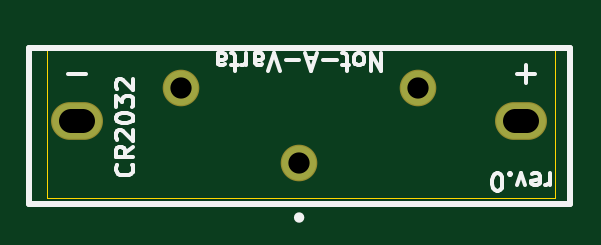
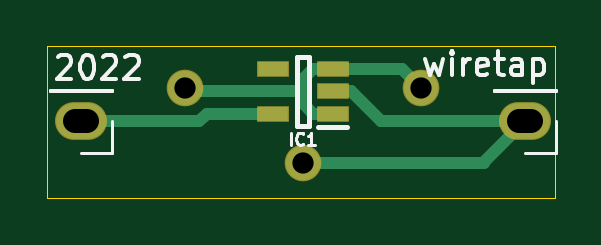
Circuit board: 11 layer files. Board 21.5 x 6.4 mm.
- bottom_copper: not-a-varta-B_Cu.gbr (2409 bytes)
- bottom_mask: not-a-varta-B_Mask.gbr (923 bytes)
- paste: not-a-varta-B_Paste.gbr (665 bytes)
- bottom_silk: not-a-varta-B_SilkS.gbr (5452 bytes)
- outline: not-a-varta-Edge_Cuts.gbr (722 bytes)
- top_copper: not-a-varta-F_Cu.gbr (906 bytes)
- top_mask: not-a-varta-F_Mask.gbr (735 bytes)
- paste: not-a-varta-F_Paste.gbr (477 bytes)
- top_silk: not-a-varta-F_SilkS.gbr (6899 bytes)
- drill: not-a-varta-NPTH.drl (286 bytes)
- drill: not-a-varta-PTH.drl (445 bytes)

=== bottom_copper: not-a-varta-B_Cu.gbr ===
%TF.GenerationSoftware,KiCad,Pcbnew,(5.1.6)-1*%
%TF.CreationDate,2022-11-08T09:30:12-05:00*%
%TF.ProjectId,not-a-varta,6e6f742d-612d-4766-9172-74612e6b6963,rev?*%
%TF.SameCoordinates,Original*%
%TF.FileFunction,Copper,L2,Bot*%
%TF.FilePolarity,Positive*%
%FSLAX46Y46*%
G04 Gerber Fmt 4.6, Leading zero omitted, Abs format (unit mm)*
G04 Created by KiCad (PCBNEW (5.1.6)-1) date 2022-11-08 09:30:12*
%MOMM*%
%LPD*%
G01*
G04 APERTURE LIST*
%TA.AperFunction,SMDPad,CuDef*%
%ADD10R,1.250000X0.600000*%
%TD*%
%TA.AperFunction,ComponentPad*%
%ADD11O,2.100000X1.500000*%
%TD*%
%TA.AperFunction,ComponentPad*%
%ADD12C,1.450000*%
%TD*%
%TA.AperFunction,Conductor*%
%ADD13C,0.500000*%
%TD*%
G04 APERTURE END LIST*
D10*
%TO.P,IC1,1*%
%TO.N,+BATT*%
X150388000Y-101280000D03*
%TO.P,IC1,2*%
%TO.N,-BATT*%
X150388000Y-100330000D03*
%TO.P,IC1,3*%
%TO.N,+BATT*%
X150388000Y-99380000D03*
%TO.P,IC1,4*%
%TO.N,Net-(IC1-Pad4)*%
X152888000Y-99380000D03*
%TO.P,IC1,5*%
%TO.N,VDD*%
X152888000Y-101280000D03*
%TD*%
D11*
%TO.P,J2,1*%
%TO.N,VDD*%
X161036000Y-101600000D03*
%TD*%
%TO.P,J3,1*%
%TO.N,-BATT*%
X142240000Y-101600000D03*
%TD*%
D12*
%TO.P,J1,1*%
%TO.N,-BATT*%
X151638000Y-103378000D03*
%TO.P,J1,2*%
%TO.N,+BATT*%
X156638000Y-100178000D03*
%TO.P,J1,3*%
X146638000Y-100178000D03*
%TD*%
D13*
%TO.N,+BATT*%
X147436000Y-99380000D02*
X150388000Y-99380000D01*
X146638000Y-100178000D02*
X147436000Y-99380000D01*
X150388000Y-101280000D02*
X151196000Y-101280000D01*
X151196000Y-101280000D02*
X151638000Y-100838000D01*
X151196000Y-99380000D02*
X150388000Y-99380000D01*
X151638000Y-99822000D02*
X151196000Y-99380000D01*
X156486000Y-100330000D02*
X156638000Y-100178000D01*
X151638000Y-100330000D02*
X151638000Y-99822000D01*
X151638000Y-100330000D02*
X156486000Y-100330000D01*
X151638000Y-100838000D02*
X151638000Y-100330000D01*
%TO.N,-BATT*%
X143967200Y-103378000D02*
X151638000Y-103378000D01*
X149606000Y-100330000D02*
X148336000Y-101600000D01*
X150388000Y-100330000D02*
X149606000Y-100330000D01*
X148336000Y-101600000D02*
X142240000Y-101600000D01*
X143967200Y-103327200D02*
X142240000Y-101600000D01*
X143967200Y-103378000D02*
X143967200Y-103327200D01*
%TO.N,VDD*%
X152888000Y-101280000D02*
X155702000Y-101280000D01*
X155702000Y-101280000D02*
X156022000Y-101600000D01*
X156022000Y-101600000D02*
X161036000Y-101600000D01*
%TD*%
M02*

=== bottom_mask: not-a-varta-B_Mask.gbr ===
%TF.GenerationSoftware,KiCad,Pcbnew,(5.1.6)-1*%
%TF.CreationDate,2022-11-08T09:30:12-05:00*%
%TF.ProjectId,not-a-varta,6e6f742d-612d-4766-9172-74612e6b6963,rev?*%
%TF.SameCoordinates,Original*%
%TF.FileFunction,Soldermask,Bot*%
%TF.FilePolarity,Negative*%
%FSLAX46Y46*%
G04 Gerber Fmt 4.6, Leading zero omitted, Abs format (unit mm)*
G04 Created by KiCad (PCBNEW (5.1.6)-1) date 2022-11-08 09:30:12*
%MOMM*%
%LPD*%
G01*
G04 APERTURE LIST*
%ADD10R,1.350000X0.700000*%
%ADD11O,2.200000X1.600000*%
%ADD12C,1.550000*%
G04 APERTURE END LIST*
D10*
%TO.C,IC1*%
X150388000Y-101280000D03*
X150388000Y-100330000D03*
X150388000Y-99380000D03*
X152888000Y-99380000D03*
X152888000Y-101280000D03*
%TD*%
D11*
%TO.C,J2*%
X161036000Y-101600000D03*
%TD*%
%TO.C,J3*%
X142240000Y-101600000D03*
%TD*%
D12*
%TO.C,J1*%
X151638000Y-103378000D03*
X156638000Y-100178000D03*
X146638000Y-100178000D03*
%TD*%
M02*

=== paste: not-a-varta-B_Paste.gbr ===
%TF.GenerationSoftware,KiCad,Pcbnew,(5.1.6)-1*%
%TF.CreationDate,2022-11-08T09:30:12-05:00*%
%TF.ProjectId,not-a-varta,6e6f742d-612d-4766-9172-74612e6b6963,rev?*%
%TF.SameCoordinates,Original*%
%TF.FileFunction,Paste,Bot*%
%TF.FilePolarity,Positive*%
%FSLAX46Y46*%
G04 Gerber Fmt 4.6, Leading zero omitted, Abs format (unit mm)*
G04 Created by KiCad (PCBNEW (5.1.6)-1) date 2022-11-08 09:30:12*
%MOMM*%
%LPD*%
G01*
G04 APERTURE LIST*
%ADD10R,1.250000X0.600000*%
G04 APERTURE END LIST*
D10*
%TO.C,IC1*%
X150388000Y-101280000D03*
X150388000Y-100330000D03*
X150388000Y-99380000D03*
X152888000Y-99380000D03*
X152888000Y-101280000D03*
%TD*%
M02*

=== bottom_silk: not-a-varta-B_SilkS.gbr ===
%TF.GenerationSoftware,KiCad,Pcbnew,(5.1.6)-1*%
%TF.CreationDate,2022-11-08T09:30:12-05:00*%
%TF.ProjectId,not-a-varta,6e6f742d-612d-4766-9172-74612e6b6963,rev?*%
%TF.SameCoordinates,Original*%
%TF.FileFunction,Legend,Bot*%
%TF.FilePolarity,Positive*%
%FSLAX46Y46*%
G04 Gerber Fmt 4.6, Leading zero omitted, Abs format (unit mm)*
G04 Created by KiCad (PCBNEW (5.1.6)-1) date 2022-11-08 09:30:12*
%MOMM*%
%LPD*%
G01*
G04 APERTURE LIST*
%ADD10C,0.150000*%
%ADD11C,0.200000*%
%ADD12C,0.120000*%
%ADD13C,0.125000*%
G04 APERTURE END LIST*
D10*
X162013685Y-98887019D02*
X161966066Y-98839400D01*
X161870828Y-98791780D01*
X161632733Y-98791780D01*
X161537495Y-98839400D01*
X161489876Y-98887019D01*
X161442257Y-98982257D01*
X161442257Y-99077495D01*
X161489876Y-99220352D01*
X162061304Y-99791780D01*
X161442257Y-99791780D01*
X160823209Y-98791780D02*
X160727971Y-98791780D01*
X160632733Y-98839400D01*
X160585114Y-98887019D01*
X160537495Y-98982257D01*
X160489876Y-99172733D01*
X160489876Y-99410828D01*
X160537495Y-99601304D01*
X160585114Y-99696542D01*
X160632733Y-99744161D01*
X160727971Y-99791780D01*
X160823209Y-99791780D01*
X160918447Y-99744161D01*
X160966066Y-99696542D01*
X161013685Y-99601304D01*
X161061304Y-99410828D01*
X161061304Y-99172733D01*
X161013685Y-98982257D01*
X160966066Y-98887019D01*
X160918447Y-98839400D01*
X160823209Y-98791780D01*
X160108923Y-98887019D02*
X160061304Y-98839400D01*
X159966066Y-98791780D01*
X159727971Y-98791780D01*
X159632733Y-98839400D01*
X159585114Y-98887019D01*
X159537495Y-98982257D01*
X159537495Y-99077495D01*
X159585114Y-99220352D01*
X160156542Y-99791780D01*
X159537495Y-99791780D01*
X159156542Y-98887019D02*
X159108923Y-98839400D01*
X159013685Y-98791780D01*
X158775590Y-98791780D01*
X158680352Y-98839400D01*
X158632733Y-98887019D01*
X158585114Y-98982257D01*
X158585114Y-99077495D01*
X158632733Y-99220352D01*
X159204161Y-99791780D01*
X158585114Y-99791780D01*
X146464019Y-98972714D02*
X146273542Y-99639380D01*
X146083066Y-99163190D01*
X145892590Y-99639380D01*
X145702114Y-98972714D01*
X145321161Y-99639380D02*
X145321161Y-98972714D01*
X145321161Y-98639380D02*
X145368780Y-98687000D01*
X145321161Y-98734619D01*
X145273542Y-98687000D01*
X145321161Y-98639380D01*
X145321161Y-98734619D01*
X144844971Y-99639380D02*
X144844971Y-98972714D01*
X144844971Y-99163190D02*
X144797352Y-99067952D01*
X144749733Y-99020333D01*
X144654495Y-98972714D01*
X144559257Y-98972714D01*
X143844971Y-99591761D02*
X143940209Y-99639380D01*
X144130685Y-99639380D01*
X144225923Y-99591761D01*
X144273542Y-99496523D01*
X144273542Y-99115571D01*
X144225923Y-99020333D01*
X144130685Y-98972714D01*
X143940209Y-98972714D01*
X143844971Y-99020333D01*
X143797352Y-99115571D01*
X143797352Y-99210809D01*
X144273542Y-99306047D01*
X143511638Y-98972714D02*
X143130685Y-98972714D01*
X143368780Y-98639380D02*
X143368780Y-99496523D01*
X143321161Y-99591761D01*
X143225923Y-99639380D01*
X143130685Y-99639380D01*
X142368780Y-99639380D02*
X142368780Y-99115571D01*
X142416400Y-99020333D01*
X142511638Y-98972714D01*
X142702114Y-98972714D01*
X142797352Y-99020333D01*
X142368780Y-99591761D02*
X142464019Y-99639380D01*
X142702114Y-99639380D01*
X142797352Y-99591761D01*
X142844971Y-99496523D01*
X142844971Y-99401285D01*
X142797352Y-99306047D01*
X142702114Y-99258428D01*
X142464019Y-99258428D01*
X142368780Y-99210809D01*
X141892590Y-98972714D02*
X141892590Y-99972714D01*
X141892590Y-99020333D02*
X141797352Y-98972714D01*
X141606876Y-98972714D01*
X141511638Y-99020333D01*
X141464019Y-99067952D01*
X141416400Y-99163190D01*
X141416400Y-99448904D01*
X141464019Y-99544142D01*
X141511638Y-99591761D01*
X141606876Y-99639380D01*
X141797352Y-99639380D01*
X141892590Y-99591761D01*
D11*
%TO.C,IC1*%
X149763000Y-101830000D02*
X151013000Y-101830000D01*
X151363000Y-98880000D02*
X151363000Y-101780000D01*
X151913000Y-98880000D02*
X151363000Y-98880000D01*
X151913000Y-101780000D02*
X151913000Y-98880000D01*
X151363000Y-101780000D02*
X151913000Y-101780000D01*
D12*
%TO.C,J2*%
X159706000Y-102930000D02*
X161036000Y-102930000D01*
X159706000Y-101600000D02*
X159706000Y-102930000D01*
X159706000Y-100330000D02*
X162366000Y-100330000D01*
X162366000Y-100330000D02*
X162366000Y-100270000D01*
X159706000Y-100330000D02*
X159706000Y-100270000D01*
X159706000Y-100270000D02*
X162366000Y-100270000D01*
%TO.C,J3*%
X140910000Y-100270000D02*
X143570000Y-100270000D01*
X140910000Y-100330000D02*
X140910000Y-100270000D01*
X143570000Y-100330000D02*
X143570000Y-100270000D01*
X140910000Y-100330000D02*
X143570000Y-100330000D01*
X140910000Y-101600000D02*
X140910000Y-102930000D01*
X140910000Y-102930000D02*
X142240000Y-102930000D01*
%TO.C,IC1*%
D13*
X152142494Y-102588190D02*
X152142494Y-102088190D01*
X151618684Y-102540571D02*
X151642494Y-102564380D01*
X151713922Y-102588190D01*
X151761541Y-102588190D01*
X151832970Y-102564380D01*
X151880589Y-102516761D01*
X151904399Y-102469142D01*
X151928208Y-102373904D01*
X151928208Y-102302476D01*
X151904399Y-102207238D01*
X151880589Y-102159619D01*
X151832970Y-102112000D01*
X151761541Y-102088190D01*
X151713922Y-102088190D01*
X151642494Y-102112000D01*
X151618684Y-102135809D01*
X151142494Y-102588190D02*
X151428208Y-102588190D01*
X151285351Y-102588190D02*
X151285351Y-102088190D01*
X151332970Y-102159619D01*
X151380589Y-102207238D01*
X151428208Y-102231047D01*
%TD*%
M02*

=== outline: not-a-varta-Edge_Cuts.gbr ===
%TF.GenerationSoftware,KiCad,Pcbnew,(5.1.6)-1*%
%TF.CreationDate,2022-11-08T09:30:12-05:00*%
%TF.ProjectId,not-a-varta,6e6f742d-612d-4766-9172-74612e6b6963,rev?*%
%TF.SameCoordinates,Original*%
%TF.FileFunction,Profile,NP*%
%FSLAX46Y46*%
G04 Gerber Fmt 4.6, Leading zero omitted, Abs format (unit mm)*
G04 Created by KiCad (PCBNEW (5.1.6)-1) date 2022-11-08 09:30:12*
%MOMM*%
%LPD*%
G01*
G04 APERTURE LIST*
%TA.AperFunction,Profile*%
%ADD10C,0.050000*%
%TD*%
G04 APERTURE END LIST*
D10*
X140970000Y-98425000D02*
X162458400Y-98425000D01*
X140970000Y-104825800D02*
X140970000Y-98425000D01*
X162458400Y-104825800D02*
X140970000Y-104825800D01*
X162458400Y-98425000D02*
X162458400Y-104825800D01*
M02*

=== top_copper: not-a-varta-F_Cu.gbr ===
%TF.GenerationSoftware,KiCad,Pcbnew,(5.1.6)-1*%
%TF.CreationDate,2022-11-08T09:30:12-05:00*%
%TF.ProjectId,not-a-varta,6e6f742d-612d-4766-9172-74612e6b6963,rev?*%
%TF.SameCoordinates,Original*%
%TF.FileFunction,Copper,L1,Top*%
%TF.FilePolarity,Positive*%
%FSLAX46Y46*%
G04 Gerber Fmt 4.6, Leading zero omitted, Abs format (unit mm)*
G04 Created by KiCad (PCBNEW (5.1.6)-1) date 2022-11-08 09:30:12*
%MOMM*%
%LPD*%
G01*
G04 APERTURE LIST*
%TA.AperFunction,ComponentPad*%
%ADD10O,2.100000X1.500000*%
%TD*%
%TA.AperFunction,ComponentPad*%
%ADD11C,1.450000*%
%TD*%
G04 APERTURE END LIST*
D10*
%TO.P,J2,1*%
%TO.N,VDD*%
X161036000Y-101600000D03*
%TD*%
%TO.P,J3,1*%
%TO.N,-BATT*%
X142240000Y-101600000D03*
%TD*%
D11*
%TO.P,J1,1*%
%TO.N,-BATT*%
X151638000Y-103378000D03*
%TO.P,J1,2*%
%TO.N,+BATT*%
X156638000Y-100178000D03*
%TO.P,J1,3*%
X146638000Y-100178000D03*
%TD*%
M02*

=== top_mask: not-a-varta-F_Mask.gbr ===
%TF.GenerationSoftware,KiCad,Pcbnew,(5.1.6)-1*%
%TF.CreationDate,2022-11-08T09:30:12-05:00*%
%TF.ProjectId,not-a-varta,6e6f742d-612d-4766-9172-74612e6b6963,rev?*%
%TF.SameCoordinates,Original*%
%TF.FileFunction,Soldermask,Top*%
%TF.FilePolarity,Negative*%
%FSLAX46Y46*%
G04 Gerber Fmt 4.6, Leading zero omitted, Abs format (unit mm)*
G04 Created by KiCad (PCBNEW (5.1.6)-1) date 2022-11-08 09:30:12*
%MOMM*%
%LPD*%
G01*
G04 APERTURE LIST*
%ADD10O,2.200000X1.600000*%
%ADD11C,1.550000*%
G04 APERTURE END LIST*
D10*
%TO.C,J2*%
X161036000Y-101600000D03*
%TD*%
%TO.C,J3*%
X142240000Y-101600000D03*
%TD*%
D11*
%TO.C,J1*%
X151638000Y-103378000D03*
X156638000Y-100178000D03*
X146638000Y-100178000D03*
%TD*%
M02*

=== paste: not-a-varta-F_Paste.gbr ===
%TF.GenerationSoftware,KiCad,Pcbnew,(5.1.6)-1*%
%TF.CreationDate,2022-11-08T09:30:12-05:00*%
%TF.ProjectId,not-a-varta,6e6f742d-612d-4766-9172-74612e6b6963,rev?*%
%TF.SameCoordinates,Original*%
%TF.FileFunction,Paste,Top*%
%TF.FilePolarity,Positive*%
%FSLAX46Y46*%
G04 Gerber Fmt 4.6, Leading zero omitted, Abs format (unit mm)*
G04 Created by KiCad (PCBNEW (5.1.6)-1) date 2022-11-08 09:30:12*
%MOMM*%
%LPD*%
G01*
G04 APERTURE LIST*
G04 APERTURE END LIST*
M02*

=== top_silk: not-a-varta-F_SilkS.gbr ===
%TF.GenerationSoftware,KiCad,Pcbnew,(5.1.6)-1*%
%TF.CreationDate,2022-11-08T09:30:12-05:00*%
%TF.ProjectId,not-a-varta,6e6f742d-612d-4766-9172-74612e6b6963,rev?*%
%TF.SameCoordinates,Original*%
%TF.FileFunction,Legend,Top*%
%TF.FilePolarity,Positive*%
%FSLAX46Y46*%
G04 Gerber Fmt 4.6, Leading zero omitted, Abs format (unit mm)*
G04 Created by KiCad (PCBNEW (5.1.6)-1) date 2022-11-08 09:30:12*
%MOMM*%
%LPD*%
G01*
G04 APERTURE LIST*
%ADD10C,0.150000*%
%ADD11C,0.254000*%
G04 APERTURE END LIST*
D10*
X144539857Y-103425428D02*
X144575571Y-103461142D01*
X144611285Y-103568285D01*
X144611285Y-103639714D01*
X144575571Y-103746857D01*
X144504142Y-103818285D01*
X144432714Y-103854000D01*
X144289857Y-103889714D01*
X144182714Y-103889714D01*
X144039857Y-103854000D01*
X143968428Y-103818285D01*
X143897000Y-103746857D01*
X143861285Y-103639714D01*
X143861285Y-103568285D01*
X143897000Y-103461142D01*
X143932714Y-103425428D01*
X144611285Y-102675428D02*
X144254142Y-102925428D01*
X144611285Y-103104000D02*
X143861285Y-103104000D01*
X143861285Y-102818285D01*
X143897000Y-102746857D01*
X143932714Y-102711142D01*
X144004142Y-102675428D01*
X144111285Y-102675428D01*
X144182714Y-102711142D01*
X144218428Y-102746857D01*
X144254142Y-102818285D01*
X144254142Y-103104000D01*
X143932714Y-102389714D02*
X143897000Y-102354000D01*
X143861285Y-102282571D01*
X143861285Y-102104000D01*
X143897000Y-102032571D01*
X143932714Y-101996857D01*
X144004142Y-101961142D01*
X144075571Y-101961142D01*
X144182714Y-101996857D01*
X144611285Y-102425428D01*
X144611285Y-101961142D01*
X143861285Y-101496857D02*
X143861285Y-101425428D01*
X143897000Y-101354000D01*
X143932714Y-101318285D01*
X144004142Y-101282571D01*
X144147000Y-101246857D01*
X144325571Y-101246857D01*
X144468428Y-101282571D01*
X144539857Y-101318285D01*
X144575571Y-101354000D01*
X144611285Y-101425428D01*
X144611285Y-101496857D01*
X144575571Y-101568285D01*
X144539857Y-101604000D01*
X144468428Y-101639714D01*
X144325571Y-101675428D01*
X144147000Y-101675428D01*
X144004142Y-101639714D01*
X143932714Y-101604000D01*
X143897000Y-101568285D01*
X143861285Y-101496857D01*
X143861285Y-100996857D02*
X143861285Y-100532571D01*
X144147000Y-100782571D01*
X144147000Y-100675428D01*
X144182714Y-100604000D01*
X144218428Y-100568285D01*
X144289857Y-100532571D01*
X144468428Y-100532571D01*
X144539857Y-100568285D01*
X144575571Y-100604000D01*
X144611285Y-100675428D01*
X144611285Y-100889714D01*
X144575571Y-100961142D01*
X144539857Y-100996857D01*
X143932714Y-100246857D02*
X143897000Y-100211142D01*
X143861285Y-100139714D01*
X143861285Y-99961142D01*
X143897000Y-99889714D01*
X143932714Y-99854000D01*
X144004142Y-99818285D01*
X144075571Y-99818285D01*
X144182714Y-99854000D01*
X144611285Y-100282571D01*
X144611285Y-99818285D01*
X160832847Y-99588628D02*
X161594752Y-99588628D01*
X161213800Y-99969580D02*
X161213800Y-99207676D01*
X141833647Y-99588628D02*
X142595552Y-99588628D01*
X162232428Y-103800714D02*
X162232428Y-104300714D01*
X162232428Y-104157857D02*
X162196714Y-104229285D01*
X162161000Y-104265000D01*
X162089571Y-104300714D01*
X162018142Y-104300714D01*
X161482428Y-103836428D02*
X161553857Y-103800714D01*
X161696714Y-103800714D01*
X161768142Y-103836428D01*
X161803857Y-103907857D01*
X161803857Y-104193571D01*
X161768142Y-104265000D01*
X161696714Y-104300714D01*
X161553857Y-104300714D01*
X161482428Y-104265000D01*
X161446714Y-104193571D01*
X161446714Y-104122142D01*
X161803857Y-104050714D01*
X161196714Y-104300714D02*
X161018142Y-103800714D01*
X160839571Y-104300714D01*
X160553857Y-103872142D02*
X160518142Y-103836428D01*
X160553857Y-103800714D01*
X160589571Y-103836428D01*
X160553857Y-103872142D01*
X160553857Y-103800714D01*
X160053857Y-104550714D02*
X159982428Y-104550714D01*
X159911000Y-104515000D01*
X159875285Y-104479285D01*
X159839571Y-104407857D01*
X159803857Y-104265000D01*
X159803857Y-104086428D01*
X159839571Y-103943571D01*
X159875285Y-103872142D01*
X159911000Y-103836428D01*
X159982428Y-103800714D01*
X160053857Y-103800714D01*
X160125285Y-103836428D01*
X160161000Y-103872142D01*
X160196714Y-103943571D01*
X160232428Y-104086428D01*
X160232428Y-104265000D01*
X160196714Y-104407857D01*
X160161000Y-104479285D01*
X160125285Y-104515000D01*
X160053857Y-104550714D01*
X155102285Y-98720714D02*
X155102285Y-99470714D01*
X154673714Y-98720714D01*
X154673714Y-99470714D01*
X154209428Y-98720714D02*
X154280857Y-98756428D01*
X154316571Y-98792142D01*
X154352285Y-98863571D01*
X154352285Y-99077857D01*
X154316571Y-99149285D01*
X154280857Y-99185000D01*
X154209428Y-99220714D01*
X154102285Y-99220714D01*
X154030857Y-99185000D01*
X153995142Y-99149285D01*
X153959428Y-99077857D01*
X153959428Y-98863571D01*
X153995142Y-98792142D01*
X154030857Y-98756428D01*
X154102285Y-98720714D01*
X154209428Y-98720714D01*
X153745142Y-99220714D02*
X153459428Y-99220714D01*
X153638000Y-99470714D02*
X153638000Y-98827857D01*
X153602285Y-98756428D01*
X153530857Y-98720714D01*
X153459428Y-98720714D01*
X153209428Y-99006428D02*
X152638000Y-99006428D01*
X152316571Y-98935000D02*
X151959428Y-98935000D01*
X152388000Y-98720714D02*
X152138000Y-99470714D01*
X151888000Y-98720714D01*
X151638000Y-99006428D02*
X151066571Y-99006428D01*
X150816571Y-99470714D02*
X150566571Y-98720714D01*
X150316571Y-99470714D01*
X149745142Y-98720714D02*
X149745142Y-99113571D01*
X149780857Y-99185000D01*
X149852285Y-99220714D01*
X149995142Y-99220714D01*
X150066571Y-99185000D01*
X149745142Y-98756428D02*
X149816571Y-98720714D01*
X149995142Y-98720714D01*
X150066571Y-98756428D01*
X150102285Y-98827857D01*
X150102285Y-98899285D01*
X150066571Y-98970714D01*
X149995142Y-99006428D01*
X149816571Y-99006428D01*
X149745142Y-99042142D01*
X149388000Y-98720714D02*
X149388000Y-99220714D01*
X149388000Y-99077857D02*
X149352285Y-99149285D01*
X149316571Y-99185000D01*
X149245142Y-99220714D01*
X149173714Y-99220714D01*
X149030857Y-99220714D02*
X148745142Y-99220714D01*
X148923714Y-99470714D02*
X148923714Y-98827857D01*
X148888000Y-98756428D01*
X148816571Y-98720714D01*
X148745142Y-98720714D01*
X148173714Y-98720714D02*
X148173714Y-99113571D01*
X148209428Y-99185000D01*
X148280857Y-99220714D01*
X148423714Y-99220714D01*
X148495142Y-99185000D01*
X148173714Y-98756428D02*
X148245142Y-98720714D01*
X148423714Y-98720714D01*
X148495142Y-98756428D01*
X148530857Y-98827857D01*
X148530857Y-98899285D01*
X148495142Y-98970714D01*
X148423714Y-99006428D01*
X148245142Y-99006428D01*
X148173714Y-99042142D01*
D11*
%TO.C,J1*%
X151719620Y-105669000D02*
G75*
G03*
X151719620Y-105669000I-93620J0D01*
G01*
X140188000Y-105078000D02*
X163088000Y-105078000D01*
X140188000Y-98478000D02*
X140188000Y-105078000D01*
X163088000Y-98478000D02*
X140188000Y-98478000D01*
X163088000Y-105078000D02*
X163088000Y-98478000D01*
%TD*%
M02*

=== drill: not-a-varta-NPTH.drl ===
M48
; DRILL file {KiCad (5.1.6)-1} date 11/08/22 09:30:14
; FORMAT={-:-/ absolute / metric / decimal}
; #@! TF.CreationDate,2022-11-08T09:30:14-05:00
; #@! TF.GenerationSoftware,Kicad,Pcbnew,(5.1.6)-1
; #@! TF.FileFunction,NonPlated,1,2,NPTH
FMAT,2
METRIC
%
G90
G05
T0
M30

=== drill: not-a-varta-PTH.drl ===
M48
; DRILL file {KiCad (5.1.6)-1} date 11/08/22 09:30:14
; FORMAT={-:-/ absolute / metric / decimal}
; #@! TF.CreationDate,2022-11-08T09:30:14-05:00
; #@! TF.GenerationSoftware,Kicad,Pcbnew,(5.1.6)-1
; #@! TF.FileFunction,Plated,1,2,PTH
FMAT,2
METRIC
T1C0.900
T2C1.000
%
G90
G05
T1
X146.638Y-100.178
X151.638Y-103.378
X156.638Y-100.178
T2
X141.99Y-101.6G85X142.49Y-101.6
G05
X160.786Y-101.6G85X161.286Y-101.6
G05
T0
M30

